Dataset: dataset (GitHub, rishurani/FOOD-QUALITY-DETECTION). Classes: fresh, spoiled.

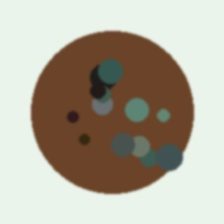
Label: spoiled

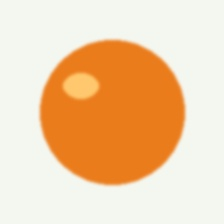
Label: fresh

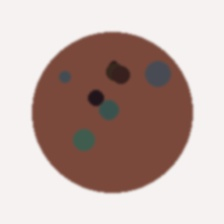
Label: spoiled

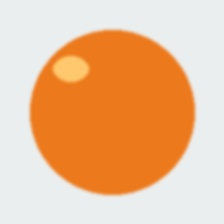
Label: fresh

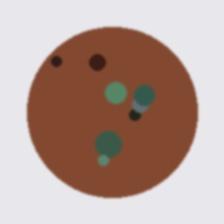
Label: spoiled

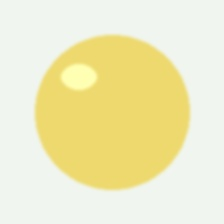
Label: fresh
